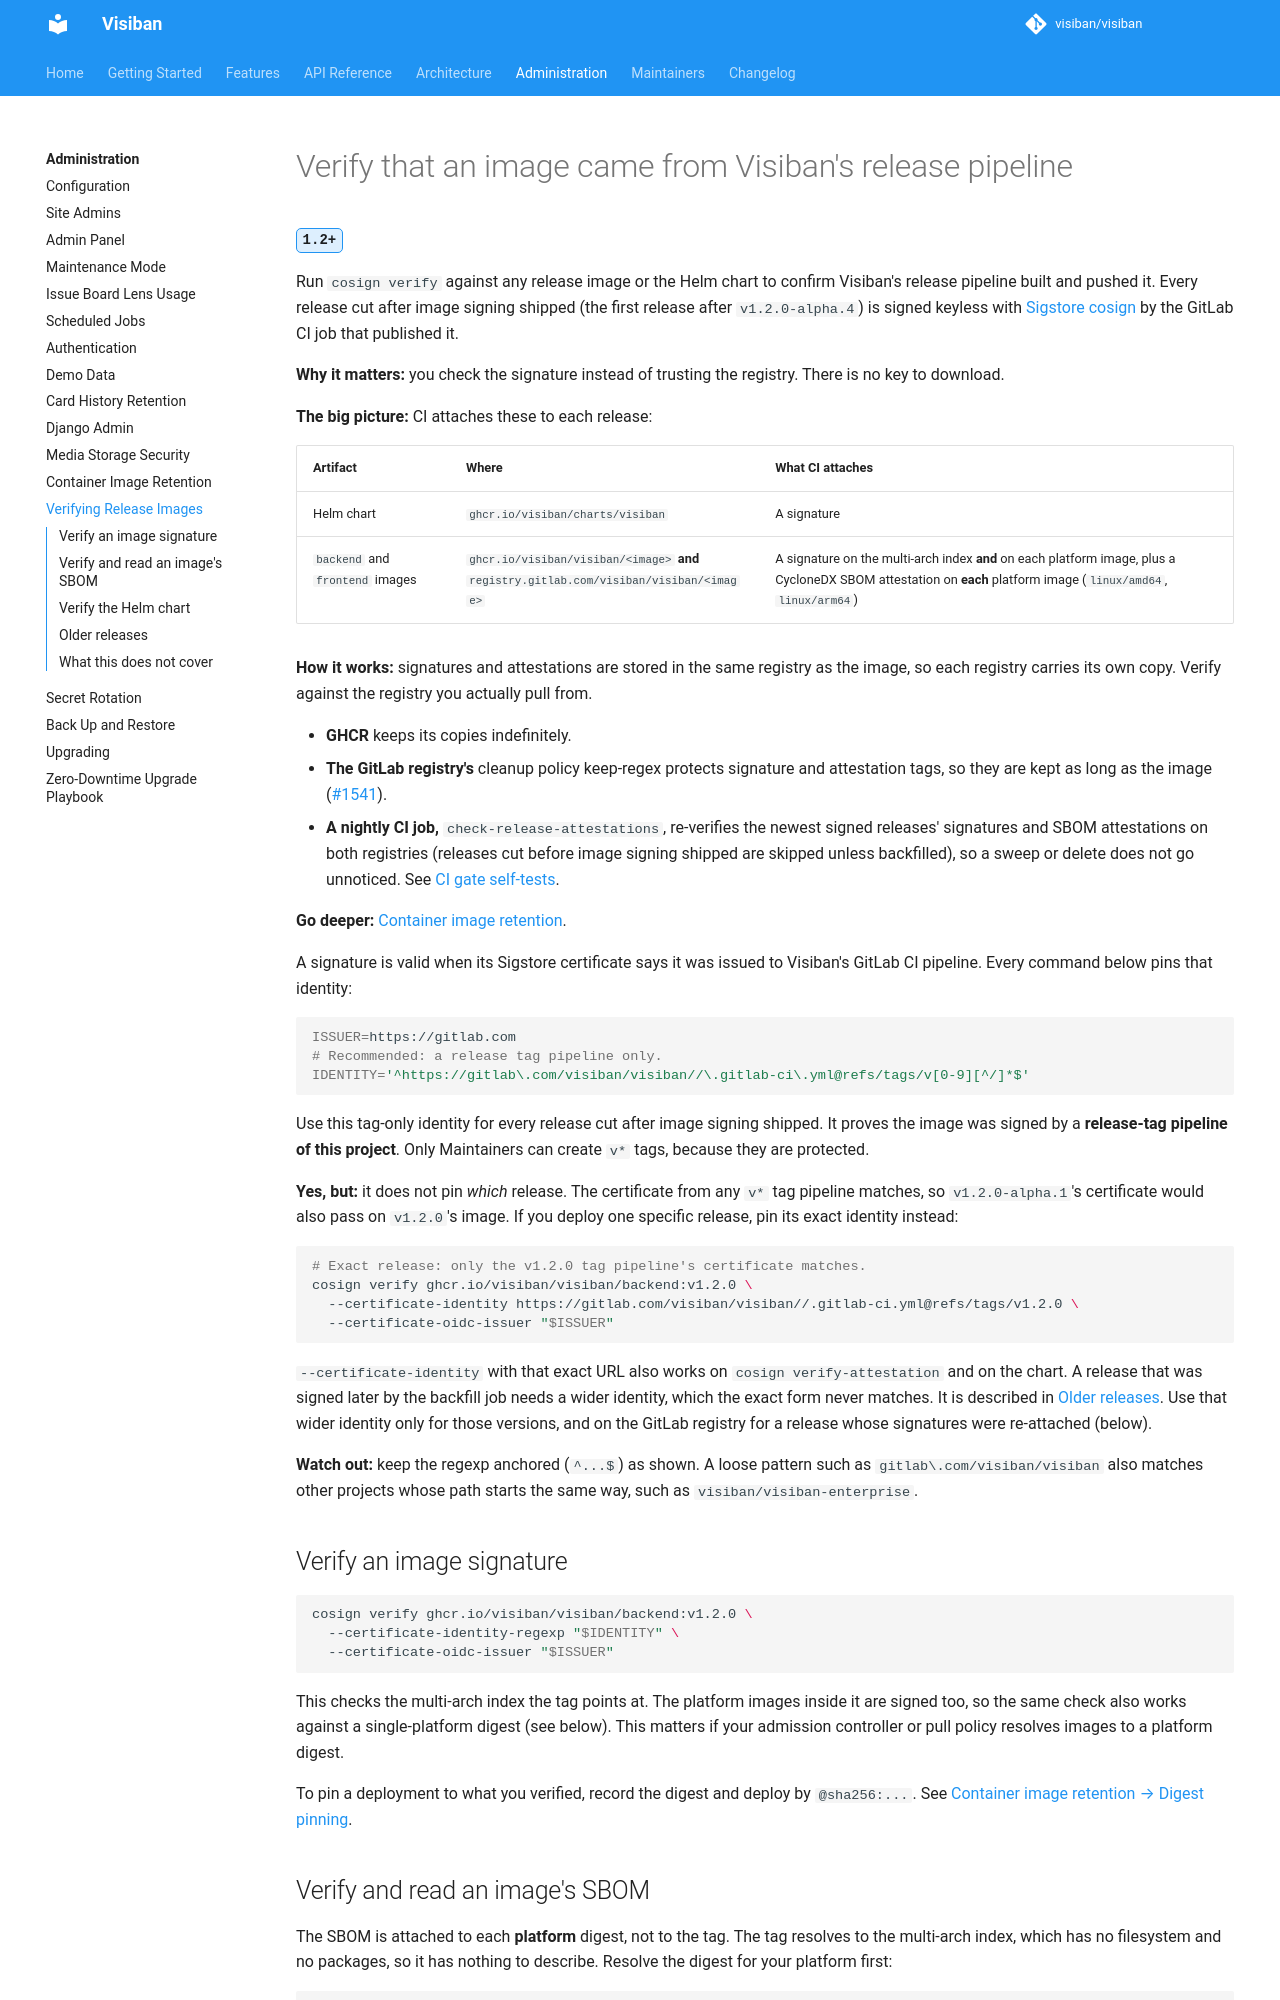

repository: visiban/visiban · page: v1.2.0/administration/image-verification/index.html · generator: mkdocs

# Verify that an image came from Visiban's release pipeline

<span class="vb-version" title="Added in 1.2">1.2+</span>

Run `cosign verify` against any release image or the Helm chart to confirm Visiban's release pipeline built and pushed it. Every release cut after image signing shipped (the first release after `v1.2.0-alpha.4`) is signed keyless with [Sigstore cosign](https://docs.sigstore.dev/) by the GitLab CI job that published it.

**Why it matters:** you check the signature instead of trusting the registry. There is no key to download.

**The big picture:** CI attaches these to each release:

| Artifact | Where | What CI attaches |
|---|---|---|
| Helm chart | `ghcr.io/visiban/charts/visiban` | A signature |
| `backend` and `frontend` images | `ghcr.io/visiban/visiban/<image>` **and** `registry.gitlab.com/visiban/visiban/<image>` | A signature on the multi-arch index **and** on each platform image, plus a CycloneDX SBOM attestation on **each** platform image (`linux/amd64`, `linux/arm64`) |

**How it works:** signatures and attestations are stored in the same registry as the image, so each registry carries its own copy. Verify against the registry you actually pull from.

- **GHCR** keeps its copies indefinitely.
- **The GitLab registry's** cleanup policy keep-regex protects signature and attestation tags, so they are kept as long as the image ([#1541](https://gitlab.com/visiban/visiban/-/issues/1541)).
- **A nightly CI job,** `check-release-attestations`, re-verifies the newest signed releases' signatures and SBOM attestations on both registries (releases cut before image signing shipped are skipped unless backfilled), so a sweep or delete does not go unnoticed. See [CI gate self-tests](../development/ci-gates.md).

**Go deeper:** [Container image retention](container-image-retention.md#signature-and-sbom-attestation-tags-1153).

A signature is valid when its Sigstore certificate says it was issued to Visiban's GitLab CI pipeline. Every command below pins that identity:

```bash
ISSUER=https://gitlab.com
# Recommended: a release tag pipeline only.
IDENTITY='^https://gitlab\.com/visiban/visiban//\.gitlab-ci\.yml@refs/tags/v[0-9][^/]*$'
```

Use this tag-only identity for every release cut after image signing shipped. It proves the image was signed by a **release-tag pipeline of this project**. Only Maintainers can create `v*` tags, because they are protected.

**Yes, but:** it does not pin *which* release. The certificate from any `v*` tag pipeline matches, so `v1.2.0-alpha.1`'s certificate would also pass on `v1.2.0`'s image. If you deploy one specific release, pin its exact identity instead:

```bash
# Exact release: only the v1.2.0 tag pipeline's certificate matches.
cosign verify ghcr.io/visiban/visiban/backend:v1.2.0 \
  --certificate-identity https://gitlab.com/visiban/visiban//.gitlab-ci.yml@refs/tags/v1.2.0 \
  --certificate-oidc-issuer "$ISSUER"
```

`--certificate-identity` with that exact URL also works on `cosign verify-attestation` and on
the chart. A release that was signed later by the backfill job needs a wider identity, which
the exact form never matches. It is described in [Older releases](#older-releases). Use that
wider identity only for those versions, and on the GitLab registry for a release whose
signatures were re-attached (below).

**Watch out:** keep the regexp anchored (`^...$`) as shown. A loose pattern such as `gitlab\.com/visiban/visiban` also matches other projects whose path starts the same way, such as `visiban/visiban-enterprise`.

## Verify an image signature

```bash
cosign verify ghcr.io/visiban/visiban/backend:v1.2.0 \
  --certificate-identity-regexp "$IDENTITY" \
  --certificate-oidc-issuer "$ISSUER"
```

This checks the multi-arch index the tag points at. The platform images inside it are signed
too, so the same check also works against a single-platform digest (see below). This matters
if your admission controller or pull policy resolves images to a platform digest.

To pin a deployment to what you verified, record the digest and deploy by `@sha256:...`. See
[Container image retention → Digest pinning](container-image-retention.md#digest-pinning).
